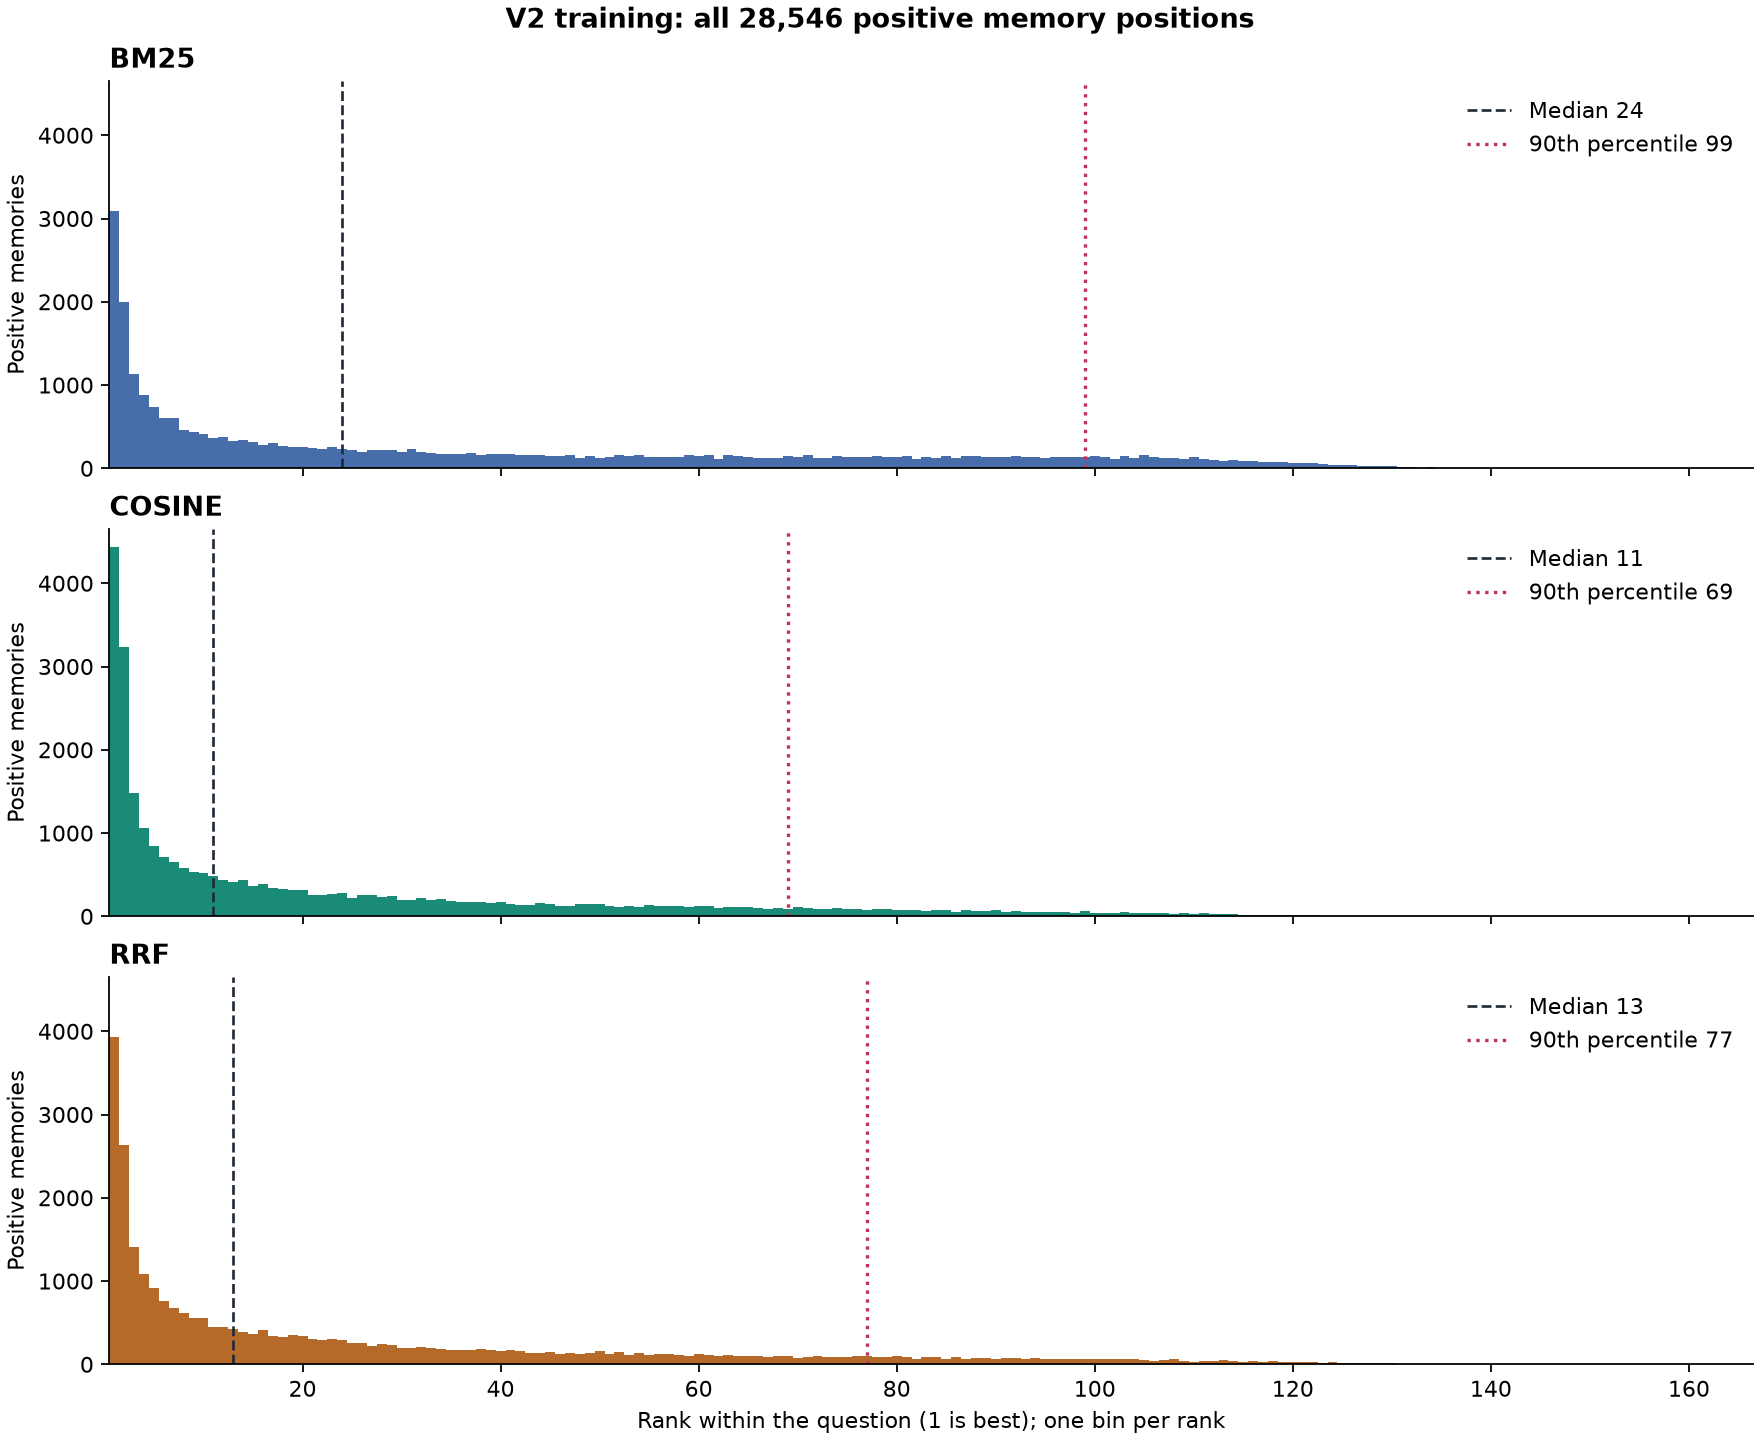

The file beside this chart, header and first rows:
rank, bm25, cosine, rrf
1, 3094, 4430, 3937
2, 1996, 3233, 2635
3, 1133, 1478, 1414
4, 875, 1065, 1083
5, 732, 848, 922
6, 603, 709, 756
7, 601, 654, 676
8, 458, 578, 615
9, 431, 529, 557
10, 407, 515, 562
11, 368, 481, 449
12, 372, 439, 447
13, 326, 407, 420
14, 334, 442, 394
15, 317, 366, 363
16, 280, 384, 415
17, 307, 345, 340
18, 264, 328, 328
19, 254, 320, 352
20, 257, 311, 340
21, 247, 261, 303
22, 235, 257, 297
23, 261, 273, 308
24, 226, 281, 291
25, 215, 220, 253
26, 197, 260, 252
27, 216, 252, 225
28, 217, 237, 249
29, 220, 248, 229
30, 198, 201, 198
31, 226, 192, 196
32, 196, 218, 206
33, 181, 198, 195
34, 176, 208, 190
35, 173, 183, 168
36, 167, 172, 167
37, 188, 171, 167
38, 162, 167, 180
39, 175, 154, 175
40, 174, 166, 166
41, 174, 149, 173
42, 156, 140, 159
43, 161, 139, 132
44, 158, 159, 140
45, 145, 143, 154
46, 146, 129, 129
47, 164, 121, 132
48, 123, 145, 130
49, 152, 143, 135
50, 121, 153, 155
51, 137, 124, 129
52, 155, 113, 144
53, 146, 128, 118
54, 157, 114, 132
55, 135, 131, 111
56, 140, 119, 127
57, 137, 124, 126
58, 135, 118, 116
59, 154, 108, 95
60, 146, 118, 124
... 106 more rows
